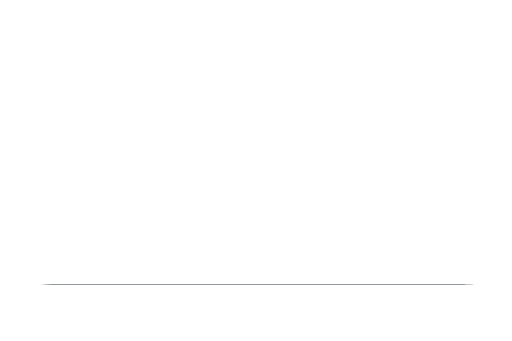
t = 0.00 s
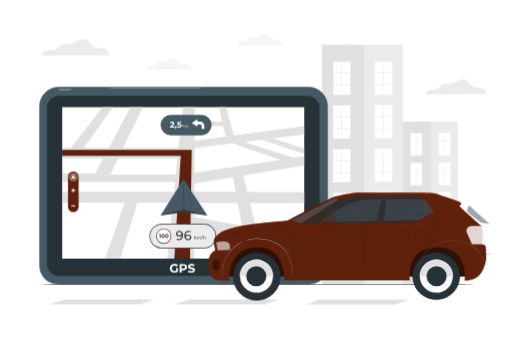
t = 1.20 s
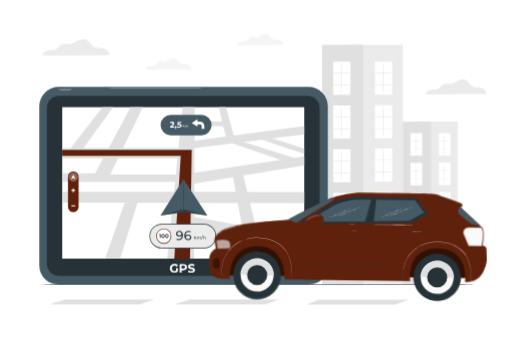
t = 2.33 s
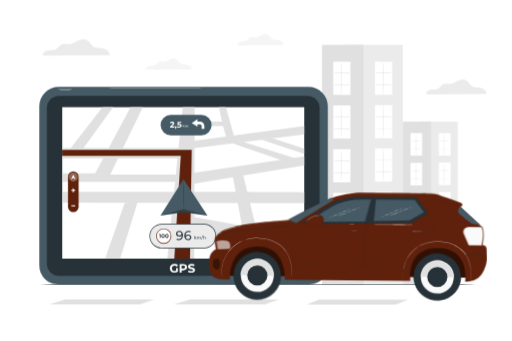
t = 3.45 s
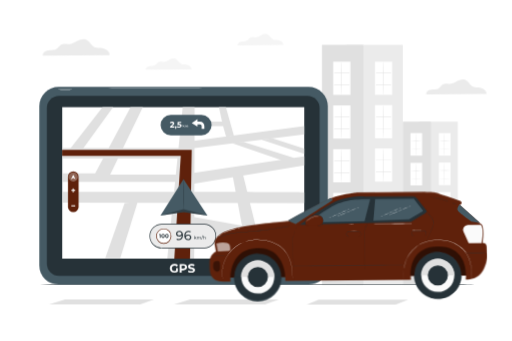
t = 4.95 s
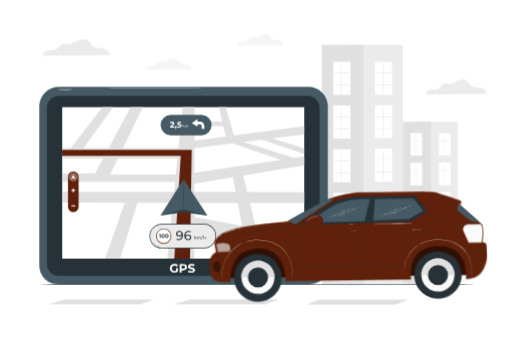
t = 6.08 s

The animated SVG that drew these frames (rendered in a browser with its animation timeline set to each time). Animation: 4 CSS @keyframes rules; one cycle of 7.20 s, repeats indefinitely.

<svg class="animated" id="freepik_stories-gps-navigator" xmlns="http://www.w3.org/2000/svg" viewBox="0 0 750 500" version="1.1" xmlns:xlink="http://www.w3.org/1999/xlink" xmlns:svgjs="http://svgjs.com/svgjs"><style>svg#freepik_stories-gps-navigator:not(.animated) .animable {opacity: 0;}svg#freepik_stories-gps-navigator.animated #freepik--background-complete--inject-433 {animation: 1s 1 forwards cubic-bezier(.36,-0.01,.5,1.38) fadeIn;animation-delay: 0s;}svg#freepik_stories-gps-navigator.animated #freepik--Device--inject-433 {animation: 1s 1 forwards cubic-bezier(.36,-0.01,.5,1.38) slideDown;animation-delay: 0s;}svg#freepik_stories-gps-navigator.animated #el7g7cp2s5evn {animation: 1.2s 1 forwards cubic-bezier(.36,-0.01,.5,1.38) slideRight;animation-delay: 0s;}svg#freepik_stories-gps-navigator.animated #ele6emeidqkyj {animation: 1.2s 1 forwards cubic-bezier(.36,-0.01,.5,1.38) slideRight;animation-delay: 0.026666666666666665s;opacity: 0}svg#freepik_stories-gps-navigator.animated #elparo0xh652 {animation: 1.2s 1 forwards cubic-bezier(.36,-0.01,.5,1.38) slideRight;animation-delay: 0.05333333333333333s;opacity: 0}svg#freepik_stories-gps-navigator.animated #elguf7f5tpkar {animation: 1.2s 1 forwards cubic-bezier(.36,-0.01,.5,1.38) slideRight;animation-delay: 0.07999999999999999s;opacity: 0}svg#freepik_stories-gps-navigator.animated #elfdfuhep7zp {animation: 1.2s 1 forwards cubic-bezier(.36,-0.01,.5,1.38) slideRight;animation-delay: 0.10666666666666666s;opacity: 0}svg#freepik_stories-gps-navigator.animated #el04e8nu5nzk7b {animation: 1.2s 1 forwards cubic-bezier(.36,-0.01,.5,1.38) slideRight;animation-delay: 0.13333333333333333s;opacity: 0}svg#freepik_stories-gps-navigator.animated #el2gojc6lkdac {animation: 1.2s 1 forwards cubic-bezier(.36,-0.01,.5,1.38) slideRight;animation-delay: 0.15999999999999998s;opacity: 0}svg#freepik_stories-gps-navigator.animated #el98bd7u186vl {animation: 1.2s 1 forwards cubic-bezier(.36,-0.01,.5,1.38) slideRight;animation-delay: 0.18666666666666665s;opacity: 0}svg#freepik_stories-gps-navigator.animated #elmgf1tx3qt {animation: 1.2s 1 forwards cubic-bezier(.36,-0.01,.5,1.38) slideRight;animation-delay: 0.21333333333333332s;opacity: 0}svg#freepik_stories-gps-navigator.animated #el235ay6s1que {animation: 1.2s 1 forwards cubic-bezier(.36,-0.01,.5,1.38) slideRight;animation-delay: 0.24s;opacity: 0}svg#freepik_stories-gps-navigator.animated #elq0qd3z89bn {animation: 1.2s 1 forwards cubic-bezier(.36,-0.01,.5,1.38) slideRight;animation-delay: 0.26666666666666666s;opacity: 0}svg#freepik_stories-gps-navigator.animated #elfvryfh4ojk {animation: 1.2s 1 forwards cubic-bezier(.36,-0.01,.5,1.38) slideRight;animation-delay: 0.29333333333333333s;opacity: 0}svg#freepik_stories-gps-navigator.animated #el9w1tj9m0tna {animation: 1.2s 1 forwards cubic-bezier(.36,-0.01,.5,1.38) slideRight;animation-delay: 0.31999999999999995s;opacity: 0}svg#freepik_stories-gps-navigator.animated #el1nqga90p62l {animation: 1.2s 1 forwards cubic-bezier(.36,-0.01,.5,1.38) slideRight;animation-delay: 0.3466666666666666s;opacity: 0}svg#freepik_stories-gps-navigator.animated #elqlb5qxoishl {animation: 1.2s 1 forwards cubic-bezier(.36,-0.01,.5,1.38) slideRight;animation-delay: 0.3733333333333333s;opacity: 0}svg#freepik_stories-gps-navigator.animated #elhyl4s2tth1 {animation: 1.2s 1 forwards cubic-bezier(.36,-0.01,.5,1.38) slideRight;animation-delay: 0.39999999999999997s;opacity: 0}svg#freepik_stories-gps-navigator.animated #elfp0hd0fn4w {animation: 1.2s 1 forwards cubic-bezier(.36,-0.01,.5,1.38) slideRight;animation-delay: 0.42666666666666664s;opacity: 0}svg#freepik_stories-gps-navigator.animated #eltudm0mqoyng {animation: 1.2s 1 forwards cubic-bezier(.36,-0.01,.5,1.38) slideRight;animation-delay: 0.4533333333333333s;opacity: 0}svg#freepik_stories-gps-navigator.animated #el3qtaqu39xtn {animation: 1.2s 1 forwards cubic-bezier(.36,-0.01,.5,1.38) slideRight;animation-delay: 0.48s;opacity: 0}svg#freepik_stories-gps-navigator.animated #el4df4eak6uwk {animation: 1.2s 1 forwards cubic-bezier(.36,-0.01,.5,1.38) slideRight;animation-delay: 0.5066666666666666s;opacity: 0}svg#freepik_stories-gps-navigator.animated #elk7k4xybg3r {animation: 1.2s 1 forwards cubic-bezier(.36,-0.01,.5,1.38) slideRight;animation-delay: 0.5333333333333333s;opacity: 0}svg#freepik_stories-gps-navigator.animated #eluz3qgz00139 {animation: 1.2s 1 forwards cubic-bezier(.36,-0.01,.5,1.38) slideRight;animation-delay: 0.5599999999999999s;opacity: 0}svg#freepik_stories-gps-navigator.animated #elk0x9xvn3r1p {animation: 1.2s 1 forwards cubic-bezier(.36,-0.01,.5,1.38) slideRight;animation-delay: 0.5866666666666667s;opacity: 0}svg#freepik_stories-gps-navigator.animated #el80nnfy7d7ip {animation: 1.2s 1 forwards cubic-bezier(.36,-0.01,.5,1.38) slideRight;animation-delay: 0.6133333333333333s;opacity: 0}svg#freepik_stories-gps-navigator.animated #eldoex7lefz2c {animation: 1.2s 1 forwards cubic-bezier(.36,-0.01,.5,1.38) slideRight;animation-delay: 0.6399999999999999s;opacity: 0}svg#freepik_stories-gps-navigator.animated #elncty8bthi4 {animation: 1.2s 1 forwards cubic-bezier(.36,-0.01,.5,1.38) slideRight;animation-delay: 0.6666666666666666s;opacity: 0}svg#freepik_stories-gps-navigator.animated #elg3s4r0h8sgn {animation: 1.2s 1 forwards cubic-bezier(.36,-0.01,.5,1.38) slideRight;animation-delay: 0.6933333333333332s;opacity: 0}svg#freepik_stories-gps-navigator.animated #el3vbo2highyv {animation: 1.2s 1 forwards cubic-bezier(.36,-0.01,.5,1.38) slideRight;animation-delay: 0.72s;opacity: 0}svg#freepik_stories-gps-navigator.animated #el8qssdctniru {animation: 1.2s 1 forwards cubic-bezier(.36,-0.01,.5,1.38) slideRight;animation-delay: 0.7466666666666666s;opacity: 0}svg#freepik_stories-gps-navigator.animated #el20eedmwp10g {animation: 1.2s 1 forwards cubic-bezier(.36,-0.01,.5,1.38) slideRight;animation-delay: 0.7733333333333333s;opacity: 0}svg#freepik_stories-gps-navigator.animated #ely2tu3p4igpg {animation: 1.2s 1 forwards cubic-bezier(.36,-0.01,.5,1.38) slideRight;animation-delay: 0.7999999999999999s;opacity: 0}svg#freepik_stories-gps-navigator.animated #el58w6rs3ocji {animation: 1.2s 1 forwards cubic-bezier(.36,-0.01,.5,1.38) slideRight;animation-delay: 0.8266666666666667s;opacity: 0}svg#freepik_stories-gps-navigator.animated #el4tmudxybbv8 {animation: 1.2s 1 forwards cubic-bezier(.36,-0.01,.5,1.38) slideRight;animation-delay: 0.8533333333333333s;opacity: 0}svg#freepik_stories-gps-navigator.animated #eloncu1020xxk {animation: 1.2s 1 forwards cubic-bezier(.36,-0.01,.5,1.38) slideRight;animation-delay: 0.8799999999999999s;opacity: 0}svg#freepik_stories-gps-navigator.animated #elsrqds1jefj {animation: 1.2s 1 forwards cubic-bezier(.36,-0.01,.5,1.38) slideRight;animation-delay: 0.9066666666666666s;opacity: 0}svg#freepik_stories-gps-navigator.animated #elrgjaybx98b {animation: 1.2s 1 forwards cubic-bezier(.36,-0.01,.5,1.38) slideRight;animation-delay: 0.9333333333333332s;opacity: 0}svg#freepik_stories-gps-navigator.animated #elv3z0hfoiwlb {animation: 1.2s 1 forwards cubic-bezier(.36,-0.01,.5,1.38) slideRight;animation-delay: 0.96s;opacity: 0}svg#freepik_stories-gps-navigator.animated #el7f2oafd7d1u {animation: 1.2s 1 forwards cubic-bezier(.36,-0.01,.5,1.38) slideRight;animation-delay: 0.9866666666666666s;opacity: 0}svg#freepik_stories-gps-navigator.animated #elae2mbap90h5 {animation: 1.2s 1 forwards cubic-bezier(.36,-0.01,.5,1.38) slideRight;animation-delay: 1.0133333333333332s;opacity: 0}svg#freepik_stories-gps-navigator.animated #ell7dw8qnzo1 {animation: 1.2s 1 forwards cubic-bezier(.36,-0.01,.5,1.38) slideRight;animation-delay: 1.04s;opacity: 0}svg#freepik_stories-gps-navigator.animated #eleul19dspplv {animation: 1.2s 1 forwards cubic-bezier(.36,-0.01,.5,1.38) slideRight;animation-delay: 1.0666666666666667s;opacity: 0}svg#freepik_stories-gps-navigator.animated #elzq8404lcj1 {animation: 1.2s 1 forwards cubic-bezier(.36,-0.01,.5,1.38) slideRight;animation-delay: 1.0933333333333333s;opacity: 0}svg#freepik_stories-gps-navigator.animated #eldbh22fdkzig {animation: 1.2s 1 forwards cubic-bezier(.36,-0.01,.5,1.38) slideRight;animation-delay: 1.1199999999999999s;opacity: 0}svg#freepik_stories-gps-navigator.animated #elnwn33axour {animation: 1.2s 1 forwards cubic-bezier(.36,-0.01,.5,1.38) slideRight;animation-delay: 1.1466666666666665s;opacity: 0}svg#freepik_stories-gps-navigator.animated #elbldca3fwu1 {animation: 1.2s 1 forwards cubic-bezier(.36,-0.01,.5,1.38) slideRight;animation-delay: 1.1733333333333333s;opacity: 0}svg#freepik_stories-gps-navigator.animated #freepik--Car--inject-433 {animation: 1.2s 1 forwards cubic-bezier(.36,-0.01,.5,1.38) slideRight,6s Infinite  linear wind;animation-delay: 0s,1.2s;}            @keyframes fadeIn {                0% {                    opacity: 0;                }                100% {                    opacity: 1;                }            }                    @keyframes slideDown {                0% {                    opacity: 0;                    transform: translateY(-30px);                }                100% {                    opacity: 1;                    transform: translateY(0);                }            }                    @keyframes slideRight {                0% {                    opacity: 0;                    transform: translateX(30px);                }                100% {                    opacity: 1;                    transform: translateX(0);                }            }                    @keyframes wind {                0% {                    transform: rotate( 0deg );                }                25% {                    transform: rotate( 1deg );                }                75% {                    transform: rotate( -1deg );                }            }        </style><g id="freepik--background-complete--inject-433" style="transform-origin: 387.67px 248.297px 0px;" class="animable"><g id="elvgk51ra9kg"><rect x="507.04" y="65.72" width="83.16" height="351.69" style="fill: rgb(235, 235, 235); transform-origin: 548.62px 241.565px 0px; transform: rotate(180deg);" class="animable"></rect></g><g id="elnptomffpoji"><rect x="549.43" y="90.37" width="25.28" height="48.71" style="fill: rgb(255, 255, 255); transform-origin: 562.07px 114.725px 0px; transform: rotate(180deg);" class="animable"></rect></g><path d="M561.36,139.08c.18,0,.33-10.91.33-24.36s-.15-24.35-.33-24.35-.34,10.9-.34,24.35S561.17,139.08,561.36,139.08Z" style="fill: rgb(224, 224, 224); transform-origin: 561.355px 114.725px 0px;" id="elkdzxv90lccm" class="animable"></path><path d="M549.43,107.29c0,.19,5.66.34,12.64.34s12.64-.15,12.64-.34-5.66-.34-12.64-.34S549.43,107.1,549.43,107.29Z" style="fill: rgb(224, 224, 224); transform-origin: 562.07px 107.29px 0px;" id="el7mql362kuiv" class="animable"></path><path d="M549.3,124.71c0,.19,5.7.34,12.74.34s12.74-.15,12.74-.34-5.7-.34-12.74-.34S549.3,124.52,549.3,124.71Z" style="fill: rgb(224, 224, 224); transform-origin: 562.04px 124.71px 0px;" id="elwx7ctvb11h" class="animable"></path><g id="el8jzwa88lq5"><rect x="549.43" y="153.99" width="25.28" height="48.71" style="fill: rgb(255, 255, 255); transform-origin: 562.07px 178.345px 0px; transform: rotate(180deg);" class="animable"></rect></g><path d="M561.36,202.7c.18,0,.33-10.9.33-24.35s-.15-24.36-.33-24.36-.34,10.9-.34,24.36S561.17,202.7,561.36,202.7Z" style="fill: rgb(224, 224, 224); transform-origin: 561.355px 178.345px 0px;" id="eld5e53128s1" class="animable"></path><path d="M549.43,170.91c0,.19,5.66.34,12.64.34s12.64-.15,12.64-.34-5.66-.33-12.64-.33S549.43,170.73,549.43,170.91Z" style="fill: rgb(224, 224, 224); transform-origin: 562.07px 170.915px 0px;" id="elymuvojt58i" class="animable"></path><path d="M549.3,188.33c0,.19,5.7.34,12.74.34s12.74-.15,12.74-.34S569.08,188,562,188,549.3,188.15,549.3,188.33Z" style="fill: rgb(224, 224, 224); transform-origin: 562.04px 188.335px 0px;" id="el1d7i0gq68gfh" class="animable"></path><g id="elmzy3jwaytea"><rect x="549.43" y="217.62" width="25.28" height="48.71" style="fill: rgb(255, 255, 255); transform-origin: 562.07px 241.975px 0px; transform: rotate(180deg);" class="animable"></rect></g><path d="M561.36,266.32c.18,0,.33-10.9.33-24.35s-.15-24.35-.33-24.35S561,228.52,561,242,561.17,266.32,561.36,266.32Z" style="fill: rgb(224, 224, 224); transform-origin: 561.345px 241.97px 0px;" id="elgggo24kdfwh" class="animable"></path><path d="M549.43,234.54c0,.18,5.66.34,12.64.34s12.64-.16,12.64-.34-5.66-.34-12.64-.34S549.43,234.35,549.43,234.54Z" style="fill: rgb(224, 224, 224); transform-origin: 562.07px 234.54px 0px;" id="elcdqmhkz3kcl" class="animable"></path><path d="M549.3,252c0,.18,5.7.34,12.74.34s12.74-.16,12.74-.34-5.7-.34-12.74-.34S549.3,251.77,549.3,252Z" style="fill: rgb(224, 224, 224); transform-origin: 562.04px 252px 0px;" id="el8tew8bnbav" class="animable"></path><g id="elq4ubt5upxeg"><rect x="549.43" y="281.24" width="25.28" height="48.71" style="fill: rgb(255, 255, 255); transform-origin: 562.07px 305.595px 0px; transform: rotate(180deg);" class="animable"></rect></g><path d="M561.36,330c.18,0,.33-10.91.33-24.36s-.15-24.35-.33-24.35-.34,10.9-.34,24.35S561.17,330,561.36,330Z" style="fill: rgb(224, 224, 224); transform-origin: 561.355px 305.645px 0px;" id="elraqm08phqln" class="animable"></path><path d="M549.43,298.16c0,.19,5.66.34,12.64.34s12.64-.15,12.64-.34-5.66-.34-12.64-.34S549.43,298,549.43,298.16Z" style="fill: rgb(224, 224, 224); transform-origin: 562.07px 298.16px 0px;" id="elrnjts96zkeb" class="animable"></path><path d="M549.3,315.58c0,.19,5.7.34,12.74.34s12.74-.15,12.74-.34-5.7-.34-12.74-.34S549.3,315.39,549.3,315.58Z" style="fill: rgb(224, 224, 224); transform-origin: 562.04px 315.58px 0px;" id="elflf6269dinn" class="animable"></path><g id="elzxsr1jc3aq"><rect x="471.68" y="65.72" width="60.59" height="351.69" style="fill: rgb(224, 224, 224); transform-origin: 501.975px 241.565px 0px; transform: rotate(180deg);" class="animable"></rect></g><g id="eliej4tcjqwp9"><rect x="488.18" y="90.37" width="25.28" height="48.71" style="fill: rgb(255, 255, 255); transform-origin: 500.82px 114.725px 0px; transform: rotate(180deg);" class="animable"></rect></g><path d="M500.1,139.08c.19,0,.34-10.91.34-24.36s-.15-24.35-.34-24.35-.33,10.9-.33,24.35S499.92,139.08,500.1,139.08Z" style="fill: rgb(224, 224, 224); transform-origin: 500.105px 114.725px 0px;" id="el7nygbaof1kq" class="animable"></path><path d="M488.18,107.29c0,.19,5.66.34,12.63.34s12.64-.15,12.64-.34-5.65-.34-12.64-.34S488.18,107.1,488.18,107.29Z" style="fill: rgb(224, 224, 224); transform-origin: 500.815px 107.29px 0px;" id="elu5wfq293tkq" class="animable"></path><path d="M488,124.71c0,.19,5.71.34,12.75.34s12.74-.15,12.74-.34-5.71-.34-12.74-.34S488,124.52,488,124.71Z" style="fill: rgb(224, 224, 224); transform-origin: 500.745px 124.71px 0px;" id="elc0kg92vru" class="animable"></path><g id="elivpelz2mzj"><rect x="488.18" y="154.51" width="25.28" height="48.71" style="fill: rgb(255, 255, 255); transform-origin: 500.82px 178.865px 0px; transform: rotate(180deg);" class="animable"></rect></g><path d="M500.1,203.22c.19,0,.34-10.9.34-24.35s-.15-24.36-.34-24.36-.33,10.91-.33,24.36S499.92,203.22,500.1,203.22Z" style="fill: rgb(224, 224, 224); transform-origin: 500.105px 178.865px 0px;" id="elfed2nuwbxk5" class="animable"></path><path d="M488.18,171.44c0,.18,5.66.33,12.63.33s12.64-.15,12.64-.33-5.65-.34-12.64-.34S488.18,171.25,488.18,171.44Z" style="fill: rgb(224, 224, 224); transform-origin: 500.815px 171.435px 0px;" id="elg45r5zfxpqn" class="animable"></path><path d="M488,188.86c0,.18,5.71.33,12.75.33s12.74-.15,12.74-.33-5.71-.34-12.74-.34S488,188.67,488,188.86Z" style="fill: rgb(224, 224, 224); transform-origin: 500.745px 188.855px 0px;" id="el6smk6y00ie" class="animable"></path><g id="el3bl814k4wd"><rect x="488.18" y="218.66" width="25.28" height="48.71" style="fill: rgb(255, 255, 255); transform-origin: 500.82px 243.015px 0px; transform: rotate(180deg);" class="animable"></rect></g><path d="M500.1,267.37c.19,0,.34-10.91.34-24.36s-.15-24.35-.34-24.35-.33,10.9-.33,24.35S499.92,267.37,500.1,267.37Z" style="fill: rgb(224, 224, 224); transform-origin: 500.105px 243.015px 0px;" id="elth3ss5tmb3" class="animable"></path><path d="M488.18,235.58c0,.19,5.66.34,12.63.34s12.64-.15,12.64-.34-5.65-.34-12.64-.34S488.18,235.4,488.18,235.58Z" style="fill: rgb(224, 224, 224); transform-origin: 500.815px 235.58px 0px;" id="elcjb6s9t1gbj" class="animable"></path><path d="M488,253c0,.19,5.71.34,12.75.34s12.74-.15,12.74-.34-5.71-.34-12.74-.34S488,252.81,488,253Z" style="fill: rgb(224, 224, 224); transform-origin: 500.745px 253px 0px;" id="eltpdt5m3gtxn" class="animable"></path><g id="elxh5mpr74dz"><rect x="488.18" y="282.81" width="25.28" height="48.71" style="fill: rgb(255, 255, 255); transform-origin: 500.82px 307.165px 0px; transform: rotate(180deg);" class="animable"></rect></g><path d="M500.1,331.51c.19,0,.34-10.9.34-24.35s-.15-24.35-.34-24.35-.33,10.9-.33,24.35S499.92,331.51,500.1,331.51Z" style="fill: rgb(224, 224, 224); transform-origin: 500.105px 307.16px 0px;" id="el6urcyr2w4xe" class="animable"></path><path d="M488.18,299.73c0,.18,5.66.34,12.63.34s12.64-.16,12.64-.34-5.65-.34-12.64-.34S488.18,299.54,488.18,299.73Z" style="fill: rgb(224, 224, 224); transform-origin: 500.815px 299.73px 0px;" id="elr4ocv2todb" class="animable"></path><path d="M488,317.15c0,.18,5.71.34,12.75.34s12.74-.16,12.74-.34-5.71-.34-12.74-.34S488,317,488,317.15Z" style="fill: rgb(224, 224, 224); transform-origin: 500.745px 317.15px 0px;" id="el82m8ntmsof2" class="animable"></path><g id="elvvu4qw0b7a"><rect x="549.43" y="344.86" width="25.28" height="48.71" style="fill: rgb(255, 255, 255); transform-origin: 562.07px 369.215px 0px; transform: rotate(180deg);" class="animable"></rect></g><path d="M561.36,393.57c.18,0,.33-10.9.33-24.35s-.15-24.36-.33-24.36-.34,10.91-.34,24.36S561.17,393.57,561.36,393.57Z" style="fill: rgb(224, 224, 224); transform-origin: 561.355px 369.215px 0px;" id="elu804j56lb7f" class="animable"></path><path d="M549.43,361.79c0,.18,5.66.33,12.64.33s12.64-.15,12.64-.33-5.66-.34-12.64-.34S549.43,361.6,549.43,361.79Z" style="fill: rgb(224, 224, 224); transform-origin: 562.07px 361.785px 0px;" id="ellbhdl3hx14a" class="animable"></path><path d="M549.3,379.21c0,.18,5.7.33,12.74.33s12.74-.15,12.74-.33-5.7-.34-12.74-.34S549.3,379,549.3,379.21Z" style="fill: rgb(224, 224, 224); transform-origin: 562.04px 379.205px 0px;" id="el3mjn5t5owfy" class="animable"></path><g id="eloneg5u22rvl"><rect x="488.18" y="346.95" width="25.28" height="48.71" style="fill: rgb(255, 255, 255); transform-origin: 500.82px 371.305px 0px; transform: rotate(180deg);" class="animable"></rect></g><path d="M500.1,395.66c.19,0,.34-10.9.34-24.35S500.29,347,500.1,347s-.33,10.9-.33,24.36S499.92,395.66,500.1,395.66Z" style="fill: rgb(224, 224, 224); transform-origin: 500.105px 371.33px 0px;" id="el9z865mvb20j" class="animable"></path><path d="M488.18,363.87c0,.19,5.66.34,12.63.34s12.64-.15,12.64-.34-5.65-.33-12.64-.33S488.18,363.69,488.18,363.87Z" style="fill: rgb(224, 224, 224); transform-origin: 500.815px 363.875px 0px;" id="elp8v2envexkc" class="animable"></path><path d="M488,381.29c0,.19,5.71.34,12.75.34s12.74-.15,12.74-.34-5.71-.33-12.74-.33S488,381.11,488,381.29Z" style="fill: rgb(224, 224, 224); transform-origin: 500.745px 381.295px 0px;" id="elgxyem1viiia" class="animable"></path><g id="el8cuxh0lsn1q"><rect x="614.25" y="178.35" width="56.53" height="239.06" style="fill: rgb(235, 235, 235); transform-origin: 642.515px 297.88px 0px; transform: rotate(180deg);" class="animable"></rect></g><g id="el74c93fal5sm"><rect x="643.06" y="195.1" width="17.18" height="33.11" style="fill: rgb(255, 255, 255); transform-origin: 651.65px 211.655px 0px; transform: rotate(180deg);" class="animable"></rect></g><path d="M651.17,228.21c.12,0,.23-7.41.23-16.55s-.11-16.56-.23-16.56-.23,7.41-.23,16.56S651,228.21,651.17,228.21Z" style="fill: rgb(224, 224, 224); transform-origin: 651.17px 211.655px 0px;" id="elh3nim7kw3o" class="animable"></path><path d="M643.06,206.61a160.52,160.52,0,0,0,17.18,0,160.52,160.52,0,0,0-17.18,0Z" style="fill: rgb(224, 224, 224); transform-origin: 651.65px 206.61px 0px;" id="el8uga3g66ubi" class="animable"></path><path d="M643,218.45a163.15,163.15,0,0,0,17.32,0,163.15,163.15,0,0,0-17.32,0Z" style="fill: rgb(224, 224, 224); transform-origin: 651.66px 218.45px 0px;" id="elatg02ln3ubr" class="animable"></path><g id="el2fg752l0gf4"><rect x="643.06" y="238.35" width="17.18" height="33.11" style="fill: rgb(255, 255, 255); transform-origin: 651.65px 254.905px 0px; transform: rotate(180deg);" class="animable"></rect></g><path d="M651.17,271.46c.12,0,.23-7.41.23-16.55s-.11-16.56-.23-16.56-.23,7.41-.23,16.56S651,271.46,651.17,271.46Z" style="fill: rgb(224, 224, 224); transform-origin: 651.17px 254.905px 0px;" id="elub0669x5ox" class="animable"></path><path d="M643.06,249.85a160.52,160.52,0,0,0,17.18,0,160.52,160.52,0,0,0-17.18,0Z" style="fill: rgb(224, 224, 224); transform-origin: 651.65px 249.85px 0px;" id="elu5es5k6hg68" class="animable"></path><path d="M643,261.69a163.15,163.15,0,0,0,17.32,0,163.15,163.15,0,0,0-17.32,0Z" style="fill: rgb(224, 224, 224); transform-origin: 651.66px 261.69px 0px;" id="elkc84irhj0d" class="animable"></path><g id="elm5ctjihsvsc"><rect x="643.06" y="281.6" width="17.18" height="33.11" style="fill: rgb(255, 255, 255); transform-origin: 651.65px 298.155px 0px; transform: rotate(180deg);" class="animable"></rect></g><path d="M651.17,314.71c.12,0,.23-7.41.23-16.56s-.11-16.55-.23-16.55-.23,7.41-.23,16.55S651,314.71,651.17,314.71Z" style="fill: rgb(224, 224, 224); transform-origin: 651.17px 298.155px 0px;" id="el07ccv1yd59fs" class="animable"></path><path d="M643.06,293.1a160.52,160.52,0,0,0,17.18,0,160.52,160.52,0,0,0-17.18,0Z" style="fill: rgb(224, 224, 224); transform-origin: 651.65px 293.1px 0px;" id="el9ibz4dw1jzi" class="animable"></path><path d="M643,304.94a163.15,163.15,0,0,0,17.32,0,163.15,163.15,0,0,0-17.32,0Z" style="fill: rgb(224, 224, 224); transform-origin: 651.66px 304.94px 0px;" id="eln3lp88tbgar" class="animable"></path><g id="elzqlcng92z1o"><rect x="643.06" y="324.85" width="17.18" height="33.11" style="fill: rgb(255, 255, 255); transform-origin: 651.65px 341.405px 0px; transform: rotate(180deg);" class="animable"></rect></g><path d="M651.17,358c.12,0,.23-7.42.23-16.56s-.11-16.55-.23-16.55-.23,7.41-.23,16.55S651,358,651.17,358Z" style="fill: rgb(224, 224, 224); transform-origin: 651.17px 341.445px 0px;" id="el387c2unscj5" class="animable"></path><path d="M643.06,336.35a160.52,160.52,0,0,0,17.18,0,160.52,160.52,0,0,0-17.18,0Z" style="fill: rgb(224, 224, 224); transform-origin: 651.65px 336.35px 0px;" id="el4rbtbbc7j9a" class="animable"></path><path d="M643,348.19a163.15,163.15,0,0,0,17.32,0,163.15,163.15,0,0,0-17.32,0Z" style="fill: rgb(224, 224, 224); transform-origin: 651.66px 348.19px 0px;" id="el5epei1rpnlo" class="animable"></path><g id="eltibtix2duf"><rect x="590.21" y="178.35" width="41.19" height="239.06" style="fill: rgb(224, 224, 224); transform-origin: 610.805px 297.88px 0px; transform: rotate(180deg);" class="animable"></rect></g><g id="el6x2kznbzoi7"><rect x="601.42" y="195.1" width="17.18" height="33.11" style="fill: rgb(255, 255, 255); transform-origin: 610.01px 211.655px 0px; transform: rotate(180deg);" class="animable"></rect></g><path d="M609.53,228.21c.13,0,.23-7.41.23-16.55s-.1-16.56-.23-16.56-.23,7.41-.23,16.56S609.4,228.21,609.53,228.21Z" style="fill: rgb(224, 224, 224); transform-origin: 609.53px 211.655px 0px;" id="elsj9mkxmymx" class="animable"></path><path d="M601.42,206.61a160.52,160.52,0,0,0,17.18,0,160.52,160.52,0,0,0-17.18,0Z" style="fill: rgb(224, 224, 224); transform-origin: 610.01px 206.61px 0px;" id="el6r2hz1p83rk" class="animable"></path><path d="M601.33,218.45a163.34,163.34,0,0,0,17.33,0,163.34,163.34,0,0,0-17.33,0Z" style="fill: rgb(224, 224, 224); transform-origin: 609.995px 218.45px 0px;" id="eleja846ne83i" class="animable"></path><g id="eljho8qcga38"><rect x="601.42" y="238.71" width="17.18" height="33.11" style="fill: rgb(255, 255, 255); transform-origin: 610.01px 255.265px 0px; transform: rotate(180deg);" class="animable"></rect></g><path d="M609.53,271.81c.13,0,.23-7.41.23-16.55s-.1-16.55-.23-16.55-.23,7.41-.23,16.55S609.4,271.81,609.53,271.81Z" style="fill: rgb(224, 224, 224); transform-origin: 609.53px 255.26px 0px;" id="elywi0x5qyy9" class="animable"></path><path d="M601.42,250.21a160.52,160.52,0,0,0,17.18,0,160.52,160.52,0,0,0-17.18,0Z" style="fill: rgb(224, 224, 224); transform-origin: 610.01px 250.21px 0px;" id="el1mh1wd4g7wb" class="animable"></path><path d="M601.33,262.05a163.34,163.34,0,0,0,17.33,0,163.34,163.34,0,0,0-17.33,0Z" style="fill: rgb(224, 224, 224); transform-origin: 609.995px 262.05px 0px;" id="elv5z82qxgk1" class="animable"></path><g id="elxc8nh5yjeim"><rect x="601.42" y="282.31" width="17.18" height="33.11" style="fill: rgb(255, 255, 255); transform-origin: 610.01px 298.865px 0px; transform: rotate(180deg);" class="animable"></rect></g><path d="M609.53,315.42c.13,0,.23-7.41.23-16.56s-.1-16.55-.23-16.55-.23,7.41-.23,16.55S609.4,315.42,609.53,315.42Z" style="fill: rgb(224, 224, 224); transform-origin: 609.53px 298.865px 0px;" id="elawln79dxkff" class="animable"></path><path d="M601.42,293.81a160.52,160.52,0,0,0,17.18,0,160.52,160.52,0,0,0-17.18,0Z" style="fill: rgb(224, 224, 224); transform-origin: 610.01px 293.81px 0px;" id="elm0mt82meuh" class="animable"></path><path d="M601.33,305.65a163.34,163.34,0,0,0,17.33,0,163.34,163.34,0,0,0-17.33,0Z" style="fill: rgb(224, 224, 224); transform-origin: 609.995px 305.65px 0px;" id="elxhnyrvippt" class="animable"></path><g id="eld3sma3en706"><rect x="601.42" y="325.91" width="17.18" height="33.11" style="fill: rgb(255, 255, 255); transform-origin: 610.01px 342.465px 0px; transform: rotate(180deg);" class="animable"></rect></g><path d="M609.53,359c.13,0,.23-7.41.23-16.55s-.1-16.56-.23-16.56-.23,7.41-.23,16.56S609.4,359,609.53,359Z" style="fill: rgb(224, 224, 224); transform-origin: 609.53px 342.445px 0px;" id="elcqlr1ie1nwh" class="animable"></path><path d="M601.42,337.41a160.52,160.52,0,0,0,17.18,0,160.52,160.52,0,0,0-17.18,0Z" style="fill: rgb(224, 224, 224); transform-origin: 610.01px 337.41px 0px;" id="el2xr5sp8x7ig" class="animable"></path><path d="M601.33,349.25a163.34,163.34,0,0,0,17.33,0,163.34,163.34,0,0,0-17.33,0Z" style="fill: rgb(224, 224, 224); transform-origin: 609.995px 349.25px 0px;" id="eloa52fp9mw6" class="animable"></path><g id="elj89zkvzunr"><rect x="643.06" y="368.09" width="17.18" height="33.11" style="fill: rgb(255, 255, 255); transform-origin: 651.65px 384.645px 0px; transform: rotate(180deg);" class="animable"></rect></g><path d="M651.17,401.2c.12,0,.23-7.41.23-16.55s-.11-16.56-.23-16.56-.23,7.42-.23,16.56S651,401.2,651.17,401.2Z" style="fill: rgb(224, 224, 224); transform-origin: 651.17px 384.645px 0px;" id="elj3d5mgq35l" class="animable"></path><path d="M643.06,379.6a160.52,160.52,0,0,0,17.18,0,160.52,160.52,0,0,0-17.18,0Z" style="fill: rgb(224, 224, 224); transform-origin: 651.65px 379.6px 0px;" id="els5g64qcwyrh" class="animable"></path><path d="M643,391.44a163.15,163.15,0,0,0,17.32,0,163.15,163.15,0,0,0-17.32,0Z" style="fill: rgb(224, 224, 224); transform-origin: 651.66px 391.44px 0px;" id="elejokxob6dx" class="animable"></path><g id="elz1rhd0nd71o"><rect x="601.42" y="369.51" width="17.18" height="33.11" style="fill: rgb(255, 255, 255); transform-origin: 610.01px 386.065px 0px; transform: rotate(180deg);" class="animable"></rect></g><path d="M609.53,402.62c.13,0,.23-7.41.23-16.55s-.1-16.56-.23-16.56-.23,7.41-.23,16.56S609.4,402.62,609.53,402.62Z" style="fill: rgb(224, 224, 224); transform-origin: 609.53px 386.065px 0px;" id="elavt4qfltq5u" class="animable"></path><path d="M601.42,381a160.52,160.52,0,0,0,17.18,0,160.52,160.52,0,0,0-17.18,0Z" style="fill: rgb(224, 224, 224); transform-origin: 610.01px 381px 0px;" id="elf9jnnl4qgq6" class="animable"></path><path d="M601.33,392.86a163.34,163.34,0,0,0,17.33,0,163.34,163.34,0,0,0-17.33,0Z" style="fill: rgb(224, 224, 224); transform-origin: 609.995px 392.86px 0px;" id="el9nd78qv6rbt" class="animable"></path><polygon points="278.27 439 408.62 439 388.31 446.4 254.71 446.4 278.27 439" style="fill: rgb(224, 224, 224); transform-origin: 331.665px 442.7px 0px;" id="elxv913gpi0f" class="animable"></polygon><polygon points="95.09 439 225.43 439 205.13 446.4 71.53 446.4 95.09 439" style="fill: rgb(224, 224, 224); transform-origin: 148.48px 442.7px 0px;" id="elcw85rilappe" class="animable"></polygon><polygon points="449.12 446.72 466.69 439.31 598.23 439.31 579.47 446.86 449.12 446.72" style="fill: rgb(224, 224, 224); transform-origin: 523.675px 443.085px 0px;" id="eltfooltqogv" class="animable"></polygon><path d="M280.3,101.66c.51-3.72-4.74-6.78-8.69-7.1-1.88-.15-3.83.14-5.62-.48-3.86-1.35-5.4-6.34-9.17-7.93C254,85,250.76,86,248,87.4s-5.44,3.1-8.49,3.3c-2.65.17-5.53-.82-7.86.48-1.73,1-2.63,3-4.23,4.14a10.15,10.15,0,0,1-5.53,1.5,15.46,15.46,0,0,0-5.71.93c-1.76.8-3.22,2.67-2.85,4.57Z" style="fill: rgb(245, 245, 245); transform-origin: 246.803px 93.9841px 0px;" id="eleyk9bhaldf" class="animable"></path><path d="M415,65.76c.52-3.72-4.74-6.79-8.68-7.1-1.88-.15-3.84.13-5.62-.49-3.86-1.34-5.41-6.33-9.17-7.92-2.82-1.19-6.07-.13-8.8,1.24s-5.43,3.1-8.48,3.3c-2.66.17-5.54-.81-7.86.48-1.73,1-2.64,3-4.23,4.14a10.16,10.16,0,0,1-5.54,1.5,15.41,15.41,0,0,0-5.7.93c-1.76.81-3.22,2.67-2.86,4.58Z" style="fill: rgb(245, 245, 245); transform-origin: 381.52px 58.077px 0px;" id="ele0vzo011t3k" class="animable"></path><path d="M713,137.53c.67-4.92-6.27-9-11.48-9.38-2.49-.2-5.07.18-7.43-.64C689,125.73,687,119.13,682,117c-3.72-1.57-8-.17-11.62,1.65s-7.18,4.1-11.21,4.36c-3.51.22-7.32-1.08-10.39.64-2.28,1.27-3.48,3.91-5.59,5.46s-4.75,1.85-7.31,2-5.21.17-7.54,1.24-4.25,3.53-3.77,6Z" style="fill: rgb(235, 235, 235); transform-origin: 668.77px 127.335px 0px;" id="elj1cc95hpidh" class="animable"></path><path d="M160.27,80.73c.75-5.44-6.93-9.91-12.7-10.38-2.76-.22-5.61.2-8.22-.71-5.65-2-7.91-9.27-13.42-11.59-4.12-1.74-8.86-.19-12.86,1.82s-7.94,4.54-12.4,4.83c-3.88.24-8.1-1.2-11.5.7-2.53,1.41-3.85,4.33-6.18,6s-5.26,2-8.1,2.19-5.76.19-8.34,1.37-4.71,3.9-4.17,6.69Z" style="fill: rgb(235, 235, 235); transform-origin: 111.308px 69.4729px 0px;" id="elwv7ysyr6ut9" class="animable"></path></g><g id="freepik--Floor--inject-433" style="transform-origin: 375px 417.4px 0px;" class="animable"><path d="M726.49,417.4c0,.15-157.38.26-351.47.26s-351.51-.11-351.51-.26,157.35-.26,351.51-.26S726.49,417.26,726.49,417.4Z" style="fill: rgb(38, 50, 56); transform-origin: 375px 417.4px 0px;" id="elnv1iu3zo17m" class="animable"></path></g><g id="freepik--Device--inject-433" style="transform-origin: 268.83px 272.39px 0px;" class="animable"><rect x="57.31" y="127.38" width="423.04" height="290.02" rx="28.29" style="fill: rgb(69, 90, 100); transform-origin: 268.83px 272.39px 0px;" id="elgr9apq6e6oo" class="animable"></rect><rect x="68.4" y="140.62" width="399.87" height="264.04" rx="17.95" style="fill: rgb(38, 50, 56); transform-origin: 268.335px 272.64px 0px;" id="el1e8e9gdahr8" class="animable"></rect><rect x="90.89" y="157.14" width="354.89" height="222.06" style="fill: rgb(255, 255, 255); transform-origin: 268.335px 268.17px 0px;" id="el5b0a861g0pi" class="animable"></rect><path d="M445.78,281.91c-1.06-.88-354.89-.7-354.89-.7v15.84l354.89.7Z" style="fill: rgb(224, 224, 224); transform-origin: 268.335px 289.472px 0px;" id="elb495i224vbv" class="animable"></path><polygon points="165.54 157.14 118.27 222.29 99.35 222.29 150.1 157.14 165.54 157.14" style="fill: rgb(224, 224, 224); transform-origin: 132.445px 189.715px 0px;" id="ela2w9totqijg" class="animable"></polygon><polygon points="209.09 157.14 161.2 255.95 267.01 255.95 445.79 229.34 445.79 242.33 269.06 271.69 268.55 266.81 90.89 266.81 90.89 254.32 139.22 254.32 191.2 157.14 209.09 157.14" style="fill: rgb(224, 224, 224); transform-origin: 268.34px 214.415px 0px;" id="ela551kfrmez" class="animable"></polygon><polygon points="285.01 157.14 284.39 379.2 245.03 379.2 267.63 157.14 285.01 157.14" style="fill: rgb(224, 224, 224); transform-origin: 265.02px 268.17px 0px;" id="elpqsze6ekher" class="animable"></polygon><rect x="90.89" y="217.13" width="172.02" height="15.16" style="fill: rgb(224, 224, 224); transform-origin: 176.9px 224.71px 0px;" id="elbv3adh6upt" class="animable"></rect><polygon points="90.89 219.75 280.82 219.75 278.26 379.2 255.26 379.2 264.71 228.55 90.89 228.55 90.89 219.75" style="fill: rgb(95, 33, 11); transform-origin: 185.855px 299.475px 0px;" id="ele2fj85f3gb" class="animable"></polygon><polygon points="330.86 157.14 342.61 198.97 331.42 201.05 326.82 184.98 280.82 184.98 284.39 178.31 325.29 178.31 320.69 157.14 330.86 157.14" style="fill: rgb(224, 224, 224); transform-origin: 311.715px 179.095px 0px;" id="elgg686npzrx" class="animable"></polygon><polygon points="445.79 197.04 284.39 217.13 280.82 206.95 445.79 184.98 445.79 197.04" style="fill: rgb(224, 224, 224); transform-origin: 363.305px 201.055px 0px;" id="elcawpnxfjke" class="animable"></polygon><polygon points="399.3 202.83 445.79 217.98 445.79 225.58 382.87 204.87 399.3 202.83" style="fill: rgb(224, 224, 224); transform-origin: 414.33px 214.205px 0px;" id="elkduyigv1c8s" class="animable"></polygon><polygon points="356.31 207.88 431.64 231.75 415.49 235.69 339.73 209.88 356.31 207.88" style="fill: rgb(224, 224, 224); transform-origin: 385.685px 221.785px 0px;" id="el2xr6uqabylt" class="animable"></polygon><polygon points="356.34 257.37 386.22 379.2 363.66 379.2 340.8 257.37 356.34 257.37" style="fill: rgb(224, 224, 224); transform-origin: 363.51px 318.285px 0px;" id="elkh3dzu5x2p" class="animable"></polygon><polygon points="445.79 347.21 280.82 317.62 280.82 342.7 445.79 370.9 445.79 347.21" style="fill: rgb(224, 224, 224); transform-origin: 363.305px 344.26px 0px;" id="el9iukau5dz4r" class="animable"></polygon><polygon points="201.53 296.07 176.04 378.42 154.09 378.42 182.41 297.75 201.53 296.07" style="fill: rgb(224, 224, 224); transform-origin: 177.81px 337.245px 0px;" id="eliv0pmlq4j1l" class="animable"></polygon><path d="M257.85,393.27h2.63v5.05a8.56,8.56,0,0,1-5,1.59c-3.91,0-6.8-2.69-6.8-6.45s2.89-6.44,6.86-6.44a6.61,6.61,0,0,1,5.21,2.15l-1.85,1.71a4.23,4.23,0,0,0-3.22-1.41,4,4,0,1,0,0,8,4.6,4.6,0,0,0,2.25-.53Z" style="fill: rgb(255, 255, 255); transform-origin: 254.715px 393.461px 0px;" id="elii770ygy8vp" class="animable"></path><path d="M274,391.75c0,2.78-2.08,4.51-5.41,4.51H266v3.43h-2.88V387.23h5.39C271.88,387.23,274,389,274,391.75Zm-2.91,0c0-1.37-.9-2.17-2.66-2.17H266v4.33h2.35C270.15,393.91,271.05,393.11,271.05,391.75Z" style="fill: rgb(255, 255, 255); transform-origin: 268.56px 393.46px 0px;" id="eljk8im638nla" class="animable"></path><path d="M275.21,398.47l1-2.18a7.31,7.31,0,0,0,4.12,1.3c1.71,0,2.4-.57,2.4-1.33,0-2.33-7.25-.73-7.25-5.36,0-2.12,1.71-3.88,5.26-3.88a8.33,8.33,0,0,1,4.32,1.1l-.89,2.19a7,7,0,0,0-3.45-1c-1.71,0-2.37.64-2.37,1.43,0,2.29,7.25.71,7.25,5.28,0,2.09-1.73,3.87-5.29,3.87A8.94,8.94,0,0,1,275.21,398.47Z" style="fill: rgb(255, 255, 255); transform-origin: 280.405px 393.456px 0px;" id="elwjocgj6m57o" class="animable"></path><polygon points="268.79 262.68 303.87 316.26 269 310.99 234.94 316.26 268.79 262.68" style="fill: rgb(69, 90, 100); transform-origin: 269.405px 289.47px 0px;" id="elb0i07cwzdf" class="animable"></polygon><g id="elbvuxlvum33"><g style="opacity: 0.3; transform-origin: 269.405px 311.465px 0px;" class="animable"><polygon points="234.94 316.26 268.83 306.67 303.87 316.26 268.83 311.02 234.94 316.26" id="elofw82fvwr2" style="transform-origin: 269.405px 311.465px 0px;" class="animable"></polygon></g></g><path d="M268.79,262.68c.15,0,.27,9.85.28,22s-.1,22-.24,22-.27-9.84-.28-22S268.65,262.68,268.79,262.68Z" style="fill: rgb(38, 50, 56); transform-origin: 268.81px 284.68px 0px;" id="el981jeft2c6t" class="animable"></path><path d="M294.89,198.35H250.21a15.05,15.05,0,0,1-15.05-15h0a15,15,0,0,1,15.05-15h44.68a15,15,0,0,1,15.05,15h0A15.05,15.05,0,0,1,294.89,198.35Z" style="fill: rgb(69, 90, 100); transform-origin: 272.55px 183.35px 0px;" id="el2s0tt3pv3re" class="animable"></path><path d="M255.47,185.42V187H249v-1.28l3.29-3.1c.75-.72.89-1.16.89-1.58,0-.67-.46-1-1.37-1a2.07,2.07,0,0,0-1.76.85l-1.44-.93a4,4,0,0,1,3.39-1.58c1.9,0,3.16,1,3.16,2.52a3.4,3.4,0,0,1-1.42,2.69l-2,1.85Z" style="fill: rgb(255, 255, 255); transform-origin: 252.04px 182.687px 0px;" id="elm3chlm1vgx" class="animable"></path><path d="M258.71,185.93a2.84,2.84,0,0,1-.33,1.22l-.69,1.75h-1.21L257,187a1.07,1.07,0,0,1-.66-1,1.18,1.18,0,0,1,2.35,0Z" style="fill: rgb(255, 255, 255); transform-origin: 257.525px 186.914px 0px;" id="eljya4o27kvd" class="animable"></path><path d="M266,184.35c0,1.51-1.11,2.82-3.54,2.82a5.85,5.85,0,0,1-3.25-.91l.78-1.51a4.06,4.06,0,0,0,2.42.77c1,0,1.6-.42,1.6-1.11s-.44-1.11-2-1.11h-2.18l.44-4.79h5.2v1.58H262l-.13,1.62h.69C265,181.71,266,182.84,266,184.35Z" style="fill: rgb(255, 255, 255); transform-origin: 262.605px 182.841px 0px;" id="elwv3yzntder" class="animable"></path><path d="M268.94,185.26l-.57.53v.75h-.5V182.7h.5v2.46l1.5-1.36h.6l-1.16,1.13,1.27,1.61H270Z" style="fill: rgb(255, 255, 255); transform-origin: 269.225px 184.62px 0px;" id="elxku1wktl76d" class="animable"></path><path d="M275.58,185v1.58h-.5V185c0-.54-.25-.81-.7-.81a.8.8,0,0,0-.83.91v1.42h-.49V185c0-.54-.26-.81-.71-.81a.8.8,0,0,0-.83.91v1.42H271V183.8h.47v.4a1.12,1.12,0,0,1,.95-.43,1,1,0,0,1,.95.51,1.25,1.25,0,0,1,1.06-.51A1,1,0,0,1,275.58,185Z" style="fill: rgb(255, 255, 255); transform-origin: 273.305px 185.167px 0px;" id="el4ue88xamqh9" class="animable"></path><polygon points="289.23 174.71 280.82 180.66 289.23 185.72 289.23 174.71" style="fill: rgb(255, 255, 255); transform-origin: 285.025px 180.215px 0px;" id="elc49z4jnp039" class="animable"></polygon><path d="M299.34,189h-4v-4.51a2.3,2.3,0,0,0-2.3-2.3h-6.12v-4H293a6.31,6.31,0,0,1,6.3,6.3Z" style="fill: rgb(255, 255, 255); transform-origin: 293.13px 183.595px 0px;" id="elv1pdzumzz3k" class="animable"></path><rect x="99.35" y="251.2" width="15.56" height="59.99" rx="7.78" style="fill: rgb(95, 33, 11); transform-origin: 107.13px 281.195px 0px;" id="elqrinf1bdut" class="animable"></rect><g id="eltgee4e60bph"><g style="opacity: 0.3; transform-origin: 107.13px 259.47px 0px;" class="animable"><path d="M113.92,259.47a6.79,6.79,0,1,1-6.79-6.79A6.79,6.79,0,0,1,113.92,259.47Z" style="fill: rgb(255, 255, 255); transform-origin: 107.13px 259.47px 0px;" id="elv15s1gah7y" class="animable"></path></g></g><polygon points="103.82 262.91 107.13 256.03 110.44 262.88 107.08 260.89 103.82 262.91" style="fill: rgb(255, 255, 255); transform-origin: 107.13px 259.47px 0px;" id="elkh5p75x4ajb" class="animable"></polygon><rect x="106.24" y="276.28" width="1.54" height="5.65" style="fill: rgb(255, 255, 255); transform-origin: 107.01px 279.105px 0px;" id="elxe27hk9m7xr" class="animable"></rect><g id="elzghftruec9e"><rect x="106.36" y="276.28" width="1.54" height="5.65" style="fill: rgb(255, 255, 255); transform-origin: 107.13px 279.105px 0px; transform: rotate(-90deg);" class="animable"></rect></g><g id="el1o70e7h190i"><rect x="106.36" y="298.96" width="1.54" height="5.65" style="fill: rgb(255, 255, 255); transform-origin: 107.13px 301.785px 0px; transform: rotate(-90deg);" class="animable"></rect></g><path d="M299.73,363.72h-61.8a17.47,17.47,0,0,1-17.47-17.47h0a17.47,17.47,0,0,1,17.47-17.47h61.8a17.47,17.47,0,0,1,17.47,17.47h0A17.47,17.47,0,0,1,299.73,363.72Z" style="fill: rgb(235, 235, 235); transform-origin: 268.83px 346.25px 0px;" id="el985n2uacl6v" class="animable"></path><path d="M299.73,364.22h-61.8a18,18,0,1,1,0-35.94h61.8a18,18,0,0,1,0,35.94Zm-61.8-34.94a17,17,0,1,0,0,33.94h61.8a17,17,0,0,0,0-33.94Z" style="fill: rgb(38, 50, 56); transform-origin: 267.791px 346.25px 0px;" id="el8lheb0culhd" class="animable"></path><circle cx="239.82" cy="346.25" r="10.71" style="fill: rgb(255, 255, 255); transform-origin: 239.82px 346.25px 0px;" id="elp3leazow3ar" class="animable"></circle><path d="M239.82,357.46A11.21,11.21,0,1,1,251,346.25,11.22,11.22,0,0,1,239.82,357.46Zm0-21.42A10.21,10.21,0,1,0,250,346.25,10.22,10.22,0,0,0,239.82,336Z" style="fill: rgb(95, 33, 11); transform-origin: 239.79px 346.25px 0px;" id="eltxe2st1t15j" class="animable"></path><path d="M235.38,343.12v5.78h-1.33v-4.7h-1.16v-1.08Z" style="fill: rgb(38, 50, 56); transform-origin: 234.135px 346.01px 0px;" id="elnxhg53d9wlq" class="animable"></path><path d="M236.39,346c0-1.91,1.06-3,2.48-3s2.47,1.08,2.47,3-1,3-2.47,3S236.39,347.92,236.39,346Zm3.61,0c0-1.31-.46-1.86-1.13-1.86s-1.12.55-1.12,1.86.46,1.86,1.12,1.86S240,347.32,240,346Z" style="fill: rgb(38, 50, 56); transform-origin: 238.865px 346px 0px;" id="ellerux6a2k9a" class="animable"></path><path d="M242,346c0-1.91,1.05-3,2.47-3s2.48,1.08,2.48,3-1,3-2.48,3S242,347.92,242,346Zm3.61,0c0-1.31-.47-1.86-1.14-1.86s-1.12.55-1.12,1.86.46,1.86,1.12,1.86S245.61,347.32,245.61,346Z" style="fill: rgb(38, 50, 56); transform-origin: 244.475px 346px 0px;" id="eldu7rzcxrf4l" class="animable"></path><path d="M268.07,345.16c0,4.54-2.56,7-6.28,7a6.34,6.34,0,0,1-3.31-.78l.72-1.48a4.65,4.65,0,0,0,2.57.63c2.69,0,4.4-1.69,4.4-5V345a4.41,4.41,0,0,1-3.83,1.75c-2.64,0-4.54-1.58-4.54-4s2.05-4.2,4.69-4.2C266.06,338.53,268.07,340.92,268.07,345.16Zm-2.33-2.53c0-1.36-1.1-2.56-3.18-2.56a2.62,2.62,0,0,0-2.92,2.58c0,1.56,1.16,2.57,3,2.57S265.74,344.1,265.74,342.63Z" style="fill: rgb(38, 50, 56); transform-origin: 262.935px 345.357px 0px;" id="el800i1uohmee" class="animable"></path><path d="M280.2,347.93c0,2.57-2.07,4.2-4.71,4.2-3.57,0-5.59-2.39-5.59-6.63,0-4.54,2.57-7,6.29-7a6.46,6.46,0,0,1,3.31.78l-.73,1.48a4.64,4.64,0,0,0-2.54-.63c-2.7,0-4.43,1.69-4.43,5a3.86,3.86,0,0,0,0,.47,4.43,4.43,0,0,1,3.82-1.74C278.28,343.91,280.2,345.48,280.2,347.93Zm-1.84.08c0-1.56-1.18-2.56-3-2.56s-3.06,1.12-3.06,2.58,1.1,2.56,3.15,2.56C277.14,350.59,278.36,349.59,278.36,348Z" style="fill: rgb(38, 50, 56); transform-origin: 275.05px 345.313px 0px;" id="elp9a7vxuyfb" class="animable"></path><path d="M285.91,349l-.73.68v1h-.63v-4.92h.63v3.16l1.92-1.75h.76l-1.47,1.45,1.62,2.06h-.78Z" style="fill: rgb(38, 50, 56); transform-origin: 286.28px 348.22px 0px;" id="elqkkdbku7eyg" class="animable"></path><path d="M294.41,348.66v2h-.64v-1.95c0-.69-.33-1-.9-1a1,1,0,0,0-1.06,1.17v1.81h-.63v-1.95c0-.69-.33-1-.91-1s-1,.41-1,1.17v1.81h-.64v-3.51h.61v.52a1.41,1.41,0,0,1,1.21-.56,1.31,1.31,0,0,1,1.22.65,1.61,1.61,0,0,1,1.35-.65A1.35,1.35,0,0,1,294.41,348.66Z" style="fill: rgb(38, 50, 56); transform-origin: 291.524px 348.944px 0px;" id="elqbo47mk0pu" class="animable"></path><path d="M297,345.1h.58l-2.19,6.24h-.57Z" style="fill: rgb(38, 50, 56); transform-origin: 296.2px 348.22px 0px;" id="eleam2x522p45" class="animable"></path><path d="M301.25,348.66v2h-.64v-1.95c0-.69-.34-1-.94-1a1,1,0,0,0-1.12,1.17v1.81h-.63v-4.92h.63v1.9a1.57,1.57,0,0,1,1.24-.53A1.36,1.36,0,0,1,301.25,348.66Z" style="fill: rgb(38, 50, 56); transform-origin: 299.59px 348.23px 0px;" id="elj4vs9optch" class="animable"></path><path d="M317.52,129.73c0,.14-40.34.26-90.09.26s-90.1-.12-90.1-.26,40.33-.26,90.1-.26S317.52,129.59,317.52,129.73Z" style="fill: rgb(255, 255, 255); transform-origin: 227.425px 129.73px 0px;" id="elngkc7yg5aj" class="animable"></path><path d="M105.27,131.33c0,.14-5.08.31-11.35.38s-11.35,0-11.35-.14,5.08-.31,11.34-.38S105.26,131.18,105.27,131.33Z" style="fill: rgb(255, 255, 255); transform-origin: 93.92px 131.449px 0px;" id="elg61uojc8rm" class="animable"></path></g><g id="freepik--Car--inject-433" style="transform-origin: 510.241px 361.524px 0px;" class="animable animator-active"><rect x="329.14" y="352.86" width="358.01" height="52.53" style="fill: rgb(95, 33, 11); transform-origin: 508.145px 379.125px 0px;" id="el7g7cp2s5evn" class="animable"></rect><g id="ele6emeidqkyj"><g style="opacity: 0.5; transform-origin: 508.145px 379.125px 0px;" class="animable"><rect x="329.14" y="352.86" width="358.01" height="52.53" id="elge6gpmb7div" style="transform-origin: 508.145px 379.125px 0px;" class="animable"></rect></g></g><path d="M342.73,404.55a34.52,34.52,0,1,0,35-34A34.51,34.51,0,0,0,342.73,404.55Z" style="fill: rgb(38, 50, 56); transform-origin: 377.247px 405.067px 0px;" id="elparo0xh652" class="animable"></path><path d="M342.73,404.46v.09a34.52,34.52,0,1,0,69,1v-.09Z" style="fill: rgb(38, 50, 56); transform-origin: 377.215px 422.547px 0px;" id="elguf7f5tpkar" class="animable"></path><path d="M353,404.7a24.24,24.24,0,1,0,24.58-23.89A24.24,24.24,0,0,0,353,404.7Z" style="fill: rgb(250, 250, 250); transform-origin: 377.238px 405.048px 0px;" id="elfdfuhep7zp" class="animable"></path><path d="M377.59,380.81A24.24,24.24,0,0,0,353,404.7l48.47.69A24.24,24.24,0,0,0,377.59,380.81Z" style="fill: rgb(224, 224, 224); transform-origin: 377.236px 393.099px 0px;" id="el04e8nu5nzk7b" class="animable"></path><path d="M362.48,404.83a14.77,14.77,0,1,0,15-14.55A14.78,14.78,0,0,0,362.48,404.83Z" style="fill: rgb(38, 50, 56); transform-origin: 377.248px 405.048px 0px;" id="el2gojc6lkdac" class="animable"></path><g id="el98bd7u186vl"><circle cx="641.23" cy="405.04" r="34.52" style="fill: rgb(38, 50, 56); transform-origin: 641.23px 405.04px 0px; transform: rotate(-5deg);" class="animable"></circle></g><path d="M606.72,404.46s0,.06,0,.09a34.52,34.52,0,0,0,69,1s0-.06,0-.09Z" style="fill: rgb(38, 50, 56); transform-origin: 641.22px 421.483px 0px;" id="elmgf1tx3qt" class="animable"></path><path d="M617,404.7a24.24,24.24,0,1,0,24.59-23.89A24.24,24.24,0,0,0,617,404.7Z" style="fill: rgb(250, 250, 250); transform-origin: 641.238px 405.047px 0px;" id="el235ay6s1que" class="animable"></path><path d="M641.58,380.81A24.25,24.25,0,0,0,617,404.7l48.47.69A24.23,24.23,0,0,0,641.58,380.81Z" style="fill: rgb(224, 224, 224); transform-origin: 641.236px 393.099px 0px;" id="elq0qd3z89bn" class="animable"></path><path d="M626.47,404.83a14.76,14.76,0,1,0,15-14.55A14.77,14.77,0,0,0,626.47,404.83Z" style="fill: rgb(38, 50, 56); transform-origin: 641.229px 405.038px 0px;" id="elfvryfh4ojk" class="animable"></path><path d="M422.5,323.31s-50.84,3.75-69.68,8c-13.28,3-38.88,8.11-38.57,24.22l2,11.55s-9.5,4.34-9.5,15.41-2.32,28.24,19.85,28.93c3.65.11,10.59,0,10.59,0s-4.26-47.22,39.12-48.6c44.13-1.41,41.2,48.16,41.2,48.16H601.72s-7.56-48.29,39.95-48.36,40.27,48.68,40.27,48.68,17.48,1.51,25.61-13.18,6-25.14,6-25.14l-.27-9.28a6,6,0,0,0-5.78-5.83h0s3.17-23.38-1.7-27.42S674.26,302,674.26,302l1.27-.79a3,3,0,0,0-.62-5.37c-10.14-3.49-30.18-10.38-34.89-12a8.63,8.63,0,0,0-2.19-.46c-2.81-.22-10.77-.72-25.39-.88-17.8-.19-88.49,0-88.49,0s-24.32,2-37.87,8C471.83,296.68,422.5,323.31,422.5,323.31Z" style="fill: rgb(95, 33, 11); transform-origin: 510.241px 346.942px 0px;" id="el9w1tj9m0tna" class="animable"></path><g id="el1nqga90p62l"><g style="opacity: 0.4; transform-origin: 317.017px 388.84px 0px;" class="animable"><path d="M319.66,381.19c-1.84-.38-4.67-.41-6.07.84a5.8,5.8,0,0,0-1.48,3.81,16.21,16.21,0,0,0,.13,5.73,7,7,0,0,0,3.22,4.56,4.5,4.5,0,0,0,5.31-.63c1.2-1.28,1.34-3.21,1.31-5a40.43,40.43,0,0,0-.31-7.05,3.56,3.56,0,0,0-.63-1.42,1.93,1.93,0,0,0-1.48-.88" id="elmndz9rr3rjl" style="transform-origin: 317.017px 388.84px 0px;" class="animable"></path></g></g><g id="elqlb5qxoishl"><g style="opacity: 0.6; transform-origin: 327.11px 360.542px 0px;" class="animable"><path d="M319,367.06c5.4,0,10.63-.3,16-.66a2.59,2.59,0,0,0,1.64-.49,2.68,2.68,0,0,0,.56-2c0-2.89-.12-6.18-2.31-8.06A8.74,8.74,0,0,0,330,354.2a32.11,32.11,0,0,0-13,1.31Z" style="fill: rgb(250, 250, 250); transform-origin: 327.11px 360.542px 0px;" id="el3hkdxqdmvcp" class="animable"></path></g></g><path d="M428.33,409.49s0-.16,0-.46-.05-.77-.09-1.36c-.06-1.2-.16-2.95-.28-5.21s-.28-5-.6-8.22a65.36,65.36,0,0,0-1.91-10.74,48.94,48.94,0,0,0-5.19-12.1,38.09,38.09,0,0,0-10.05-11.2c-8.71-6.19-20.47-9.69-32.77-9.84s-24.06,3.75-32.55,10.24a47.79,47.79,0,0,0-10.56,10.78A51.12,51.12,0,0,0,328.1,383a47.71,47.71,0,0,0-2.61,10.56,44.44,44.44,0,0,0-.31,8.22,39.75,39.75,0,0,0,.63,5.16c.1.58.18,1,.24,1.34s.07.45.07.45,0-.15-.1-.45-.16-.75-.28-1.32a39.58,39.58,0,0,1-.7-5.17,44.34,44.34,0,0,1,.27-8.25,47,47,0,0,1,2.57-10.63,51.07,51.07,0,0,1,6.18-11.71,48,48,0,0,1,10.61-10.87C353.2,353.8,365,349.87,377.4,350s24.19,3.68,33,9.93a38.37,38.37,0,0,1,10.1,11.31,49,49,0,0,1,5.18,12.18,63.58,63.58,0,0,1,1.86,10.78c.31,3.2.44,6,.55,8.24s.17,4,.22,5.21q0,.88.06,1.35C428.34,409.33,428.33,409.49,428.33,409.49Z" style="fill: rgb(255, 255, 255); transform-origin: 376.664px 379.743px 0px;" id="elhyl4s2tth1" class="animable"></path><path d="M430.29,410.29s0-.13,0-.39,0-.64,0-1.14c0-1-.08-2.51-.14-4.46-.11-3.92-.28-9.64-.48-16.92s-.45-16.13-.72-26.27c-.07-2.53-.14-5.15-.22-7.84a28.38,28.38,0,0,1,.18-4.1l.3-2.08c.14-.68.28-1.38.42-2.08a43.29,43.29,0,0,1,7.6-16.12h0l0,0,31.89-20.09,8.62-5.42a66.7,66.7,0,0,1,9.11-5.09,94.12,94.12,0,0,1,9.9-4c1.7-.59,3.43-1.08,5.17-1.6s3.5-.94,5.29-1.3a120.7,120.7,0,0,1,20.56-2.59,194,194,0,0,1,19.9.06h.19l0,.19c-3,13.66-5.93,26.54-8.57,38.34v0a41.76,41.76,0,0,0-3.85,8.23,22.8,22.8,0,0,0-1.3,8.52c.22,2.84.3,5.61.37,8.3s.11,5.3.16,7.83c.14,10.13.18,19,.21,26.25s0,13,0,16.91c0,1.95,0,3.44,0,4.46,0,.5,0,.88,0,1.14s0,.39,0,.39,0-.13,0-.39,0-.64,0-1.14c0-1,0-2.51,0-4.46,0-3.91-.06-9.63-.1-16.91s-.11-16.12-.28-26.24c-.06-2.53-.11-5.15-.17-7.84s-.16-5.45-.38-8.28a22.67,22.67,0,0,1,1.3-8.63,42.33,42.33,0,0,1,3.86-8.3l0,.05L547.48,289l.15.2a193.18,193.18,0,0,0-19.86-.06,120.64,120.64,0,0,0-20.5,2.59c-1.79.36-3.53.86-5.28,1.3s-3.46,1-5.15,1.59a93.51,93.51,0,0,0-9.87,3.94,67.14,67.14,0,0,0-9.07,5.06L469.28,309l-31.92,20.07,0,0a40.87,40.87,0,0,0-4.7,7.79,41.69,41.69,0,0,0-2.87,8.2c-1.45,5.53-.72,11-.7,16,.25,10.14.47,19,.65,26.26s.3,13,.4,16.92c0,1.95.07,3.45.09,4.47,0,.5,0,.88,0,1.14Z" style="fill: rgb(38, 50, 56); transform-origin: 488.289px 349.432px 0px;" id="elfp0hd0fn4w" class="animable"></path><path d="M547.43,290l.31,0,.88,0,3.43-.08,12.7-.25,42.84-.73h.08l.05.06,6,7.35,17.14,21,1.95,2.39a13.31,13.31,0,0,1,1.61,2.57,13.57,13.57,0,0,1,1.28,5.61,13.34,13.34,0,0,1-1,5.28l-1.95,4.55-5.93,13.7c-.7,1.61-1.24,2.86-1.62,3.72-.19.41-.33.74-.43,1s-.16.33-.16.33,0-.12.13-.34.22-.56.4-1c.36-.87.89-2.12,1.56-3.74l5.83-13.74c1.11-2.92,3.06-6,2.93-9.73a12.93,12.93,0,0,0-2.85-8l-2-2.39c-5.27-6.46-11.07-13.55-17.16-21l-6-7.35.14.06-42.84.62-12.71.15-3.43,0h-1.19Z" style="fill: rgb(38, 50, 56); transform-origin: 591.561px 322.72px 0px;" id="eltudm0mqoyng" class="animable"></path><path d="M525.81,346.93s.18,0,.51-.08a3.6,3.6,0,0,0,1.36-.54,3.49,3.49,0,0,0,1.38-1.8,3.8,3.8,0,0,0,.18-1.42,3.63,3.63,0,0,0-.4-1.53,3.43,3.43,0,0,0-3-1.81H511.54a3.39,3.39,0,0,0-3.35,3,3.76,3.76,0,0,0,.42,2.28,3.41,3.41,0,0,0,1.65,1.47,5.16,5.16,0,0,0,2.14.26h2.11l3.8,0,5.49.05,1.49,0a1.93,1.93,0,0,1,.52,0l-.52,0-1.49,0-5.49.05-3.8,0H512.4c-.37,0-.72,0-1.11,0a3.31,3.31,0,0,1-1.15-.26,3.68,3.68,0,0,1-1.81-1.59,4.06,4.06,0,0,1-.46-2.47,3.7,3.7,0,0,1,3.67-3.3h10l4.36,0a3.64,3.64,0,0,1,3.58,3.62,4.27,4.27,0,0,1-.21,1.49,3.58,3.58,0,0,1-1.49,1.84,3.45,3.45,0,0,1-1.42.5A2.05,2.05,0,0,1,525.81,346.93Z" style="fill: rgb(38, 50, 56); transform-origin: 518.659px 343.085px 0px;" id="el3qtaqu39xtn" class="animable"></path><path d="M621.27,346.93a5.08,5.08,0,0,1,.51-.08,3.67,3.67,0,0,0,1.36-.54,3.55,3.55,0,0,0,1.38-1.8,4,4,0,0,0,.17-1.42,3.49,3.49,0,0,0-.4-1.53,3.4,3.4,0,0,0-3-1.81H607a3.39,3.39,0,0,0-3.35,3,3.76,3.76,0,0,0,.41,2.28,3.46,3.46,0,0,0,1.65,1.47,5.18,5.18,0,0,0,2.15.26H610l3.79,0,5.49.05,1.5,0a1.93,1.93,0,0,1,.52,0l-.52,0-1.5,0-5.49.05-3.79,0h-2.11c-.37,0-.72,0-1.12,0a3.36,3.36,0,0,1-1.15-.26,3.72,3.72,0,0,1-1.81-1.59,4.13,4.13,0,0,1-.46-2.47,3.7,3.7,0,0,1,3.68-3.3h10l4.35,0a3.66,3.66,0,0,1,3.18,2,3.79,3.79,0,0,1,.41,1.64,4,4,0,0,1-.22,1.49,3.62,3.62,0,0,1-1.48,1.84,3.45,3.45,0,0,1-1.42.5A2.05,2.05,0,0,1,621.27,346.93Z" style="fill: rgb(38, 50, 56); transform-origin: 614.146px 343.085px 0px;" id="el4df4eak6uwk" class="animable"></path><path d="M705,331.35h-19.1a7,7,0,0,0-6.23,3.77h0a7.07,7.07,0,0,0-.22,6.12l7.49,17,19.13-.19S710.11,336.5,705,331.35Z" style="fill: rgb(250, 250, 250); transform-origin: 693.222px 344.795px 0px;" id="elk7k4xybg3r" class="animable"></path><path d="M439.7,328.94l98.56-1.81L602.4,326l21.15-12.21a3.29,3.29,0,0,0,1-4.83l-13.17-17.3a7.32,7.32,0,0,0-5.77-2.89l-71.74-.58s-27-1.57-48.3,10.34C463.15,311,439.7,328.94,439.7,328.94Z" style="fill: rgb(38, 50, 56); transform-origin: 532.454px 308.531px 0px;" id="eluz3qgz00139" class="animable"></path><path d="M484.87,289.92s4.94,2.26,1.73,4.34-53.15,33.57-53.15,33.57L422,322.63C442.3,311.31,462.84,300.31,484.87,289.92Z" style="fill: rgb(69, 90, 100); transform-origin: 454.842px 308.875px 0px;" id="elk0x9xvn3r1p" class="animable"></path><path d="M435.06,328.62l-.3.07-.91.2-3.5.73c-3.05.6-7.46,1.45-12.94,2.39-10.94,1.89-26.14,4.08-43,5.54-4.23.37-8.35.67-12.34.93s-7.83.51-11.49.84a99,99,0,0,0-19.17,3.29,54.1,54.1,0,0,0-12.08,5c-1.38.72-2.35,1.43-3.05,1.86l-.78.5-.28.16a2.77,2.77,0,0,1,.26-.19l.76-.53c.69-.44,1.66-1.17,3-1.91a52.52,52.52,0,0,1,12.09-5.16,98,98,0,0,1,19.2-3.37c3.66-.34,7.51-.59,11.5-.85s8.11-.57,12.33-.94c16.88-1.46,32.07-3.62,43-5.44,5.48-.91,9.9-1.72,12.95-2.29l3.51-.66.92-.17Z" style="fill: rgb(38, 50, 56); transform-origin: 375.14px 339.375px 0px;" id="el80nnfy7d7ip" class="animable"></path><path d="M712.61,372.75c0,.09-6.57.17-14.67.17s-14.67-.08-14.67-.17,6.56-.17,14.67-.17S712.61,372.66,712.61,372.75Z" style="fill: rgb(38, 50, 56); transform-origin: 697.94px 372.75px 0px;" id="eldoex7lefz2c" class="animable"></path><path d="M592.44,389.51c0,.09-37.08.17-82.81.17s-82.82-.08-82.82-.17,37.07-.17,82.82-.17S592.44,389.42,592.44,389.51Z" style="fill: rgb(38, 50, 56); transform-origin: 509.625px 389.51px 0px;" id="elncty8bthi4" class="animable"></path><path d="M332.82,373.3c0,.1-5.25.17-11.71.17s-11.71-.07-11.71-.17,5.24-.16,11.71-.16S332.82,373.21,332.82,373.3Z" style="fill: rgb(38, 50, 56); transform-origin: 321.11px 373.305px 0px;" id="elg3s4r0h8sgn" class="animable"></path><path d="M673.73,301.3s-4.4,4.93-2.67,8.54,19.61,16.27,19.61,16.27l13,2.44Z" style="fill: rgb(69, 90, 100); transform-origin: 687.163px 314.925px 0px;" id="el3vbo2highyv" class="animable"></path><polygon points="550.35 292.48 547.43 323.99 599.65 322.5 620.7 310.27 607.07 292.48 550.35 292.48" style="fill: rgb(69, 90, 100); transform-origin: 584.065px 308.235px 0px;" id="el8qssdctniru" class="animable"></polygon><path d="M452.07,325.61s31.5-22.75,43.93-27.28c12-4.36,18.25-5.45,29.52-5.77,10.76-.31,17.33,0,17.33,0l-8.33,32Z" style="fill: rgb(69, 90, 100); transform-origin: 497.46px 309.016px 0px;" id="el20eedmwp10g" class="animable"></path><path d="M447.46,325.71h0a5.53,5.53,0,0,1,2.82-4.81l7.23-4.07a13.8,13.8,0,0,1,6.76-1.76h0a13.86,13.86,0,0,1,4.3.68,7.84,7.84,0,0,1,5.27,7.2h0a8,8,0,0,1-8,8.28H453A5.52,5.52,0,0,1,447.46,325.71Z" style="fill: rgb(95, 33, 11); transform-origin: 460.652px 323.15px 0px;" id="ely2tu3p4igpg" class="animable"></path><path d="M447.46,325.71s0,.25.08.7a5.7,5.7,0,0,0,.64,1.89,5.53,5.53,0,0,0,2.22,2.18,5.42,5.42,0,0,0,1.86.59,20.09,20.09,0,0,0,2.22,0l11,0a8.41,8.41,0,0,0,3.08-.51,7.87,7.87,0,0,0,2.72-1.73,8,8,0,0,0,1.85-2.8,8.17,8.17,0,0,0,.48-3.41,7.84,7.84,0,0,0-3.26-5.78,8.3,8.3,0,0,0-3-1.26,13.49,13.49,0,0,0-3.12-.37,13.89,13.89,0,0,0-5.67,1.21c-.83.38-1.59.85-2.35,1.25l-2.15,1.2-3.71,2.06a5.53,5.53,0,0,0-2.22,2.18,5.7,5.7,0,0,0-.64,1.89c-.07.46-.06.7-.08.7a3.8,3.8,0,0,1,0-.71,5.29,5.29,0,0,1,.6-1.94,5.53,5.53,0,0,1,2.24-2.29l3.68-2.09,2.15-1.22c.75-.41,1.5-.89,2.36-1.28a13.84,13.84,0,0,1,9-.9,8.56,8.56,0,0,1,3.11,1.3,8.11,8.11,0,0,1,3.4,6,8.38,8.38,0,0,1-.5,3.56,8.21,8.21,0,0,1-4.77,4.71,8.65,8.65,0,0,1-3.19.52l-11,0a18.41,18.41,0,0,1-2.25-.07,5.54,5.54,0,0,1-4.17-2.92,5.38,5.38,0,0,1-.58-1.94A4.76,4.76,0,0,1,447.46,325.71Z" style="fill: rgb(38, 50, 56); transform-origin: 460.684px 323.132px 0px;" id="el58w6rs3ocji" class="animable"></path><path d="M690.16,409.78s0-.15,0-.45.05-.74.09-1.31.1-1.29.14-2.13.06-1.81.1-2.91,0-2.31,0-3.64-.09-2.78-.27-4.33a56.24,56.24,0,0,0-1.87-10.38,45.74,45.74,0,0,0-2.06-5.78,37.7,37.7,0,0,0-3.11-5.86,40,40,0,0,0-10.09-10.53,47.35,47.35,0,0,0-14.47-7.13,60.66,60.66,0,0,0-17.2-2.3,56.74,56.74,0,0,0-17.17,2.5,47.89,47.89,0,0,0-7.64,3.16A44,44,0,0,0,610,363a55.69,55.69,0,0,0-10.22,10.48,41.36,41.36,0,0,0-3.4,5.7,58.42,58.42,0,0,0-2.35,5.67A67.58,67.58,0,0,0,590.29,403c-.1,2.19-.09,3.89,0,5,0,.57.06,1,.08,1.31s0,.45,0,.45,0-.15-.05-.44-.06-.75-.1-1.31a50.18,50.18,0,0,1,0-5.06,66.52,66.52,0,0,1,3.63-18.17,57.84,57.84,0,0,1,2.34-5.71,40.93,40.93,0,0,1,3.41-5.75,55,55,0,0,1,10.25-10.56,44.91,44.91,0,0,1,6.67-4.38,48.9,48.9,0,0,1,7.69-3.18,56.47,56.47,0,0,1,17.27-2.52,60.4,60.4,0,0,1,17.3,2.31,47.88,47.88,0,0,1,14.56,7.2,43.93,43.93,0,0,1,5.7,5,34.06,34.06,0,0,1,4.43,5.62,37.82,37.82,0,0,1,3.12,5.91,45.59,45.59,0,0,1,2.05,5.82A55.52,55.52,0,0,1,690.4,395c.18,1.55.17,3,.25,4.34s0,2.56,0,3.65-.09,2.07-.13,2.92-.13,1.55-.18,2.13-.09,1-.12,1.31S690.16,409.78,690.16,409.78Z" style="fill: rgb(255, 255, 255); transform-origin: 640.421px 381.228px 0px;" id="el4tmudxybbv8" class="animable"></path><path d="M533.14,328.94l-.14,0-.44,0-1.69,0-6.18.11c-5.23.09-12.45.29-20.42.5s-15.2.38-20.43.41c-2.61,0-4.73,0-6.19,0L476,330h-.44l-.15,0,.15,0,.44,0,1.68,0,6.19-.12c5.23-.09,12.44-.29,20.42-.5s15.19-.37,20.42-.41c2.62,0,4.73,0,6.19,0l1.69,0,.44,0Z" style="fill: rgb(255, 255, 255); transform-origin: 504.275px 329.47px 0px;" id="eloncu1020xxk" class="animable"></path><path d="M524.59,338.65a100,100,0,0,1-11.31,0,94.14,94.14,0,0,1,11.31,0Z" style="fill: rgb(255, 255, 255); transform-origin: 518.935px 338.645px 0px;" id="elsrqds1jefj" class="animable"></path><path d="M526.66,304.11c0,.09-7,3-15.67,6.53s-15.77,6.3-15.8,6.21,7-3,15.67-6.52S526.63,304,526.66,304.11Z" style="fill: rgb(255, 255, 255); transform-origin: 510.925px 310.48px 0px;" id="elrgjaybx98b" class="animable"></path><path d="M512.44,306.32c0,.08-6.64,3-14.92,6.57s-15,6.35-15.06,6.27,6.65-3,14.93-6.58S512.41,306.23,512.44,306.32Z" style="fill: rgb(255, 255, 255); transform-origin: 497.45px 312.74px 0px;" id="elv3z0hfoiwlb" class="animable"></path><path d="M602.63,302.89c0,.09-7,3-15.68,6.53s-15.76,6.3-15.8,6.21,7-3,15.68-6.52S602.59,302.81,602.63,302.89Z" style="fill: rgb(255, 255, 255); transform-origin: 586.89px 309.26px 0px;" id="el7f2oafd7d1u" class="animable"></path><path d="M588.41,305.1c0,.08-6.65,3-14.93,6.57s-15,6.35-15.05,6.27,6.64-3,14.92-6.58S588.37,305,588.41,305.1Z" style="fill: rgb(255, 255, 255); transform-origin: 573.42px 311.52px 0px;" id="elae2mbap90h5" class="animable"></path><path d="M604,328.94c0,.09-14,.25-31.17.35s-31.18.11-31.18,0,14-.25,31.18-.36S604,328.84,604,328.94Z" style="fill: rgb(255, 255, 255); transform-origin: 572.825px 329.112px 0px;" id="ell7dw8qnzo1" class="animable"></path><path d="M619.45,338.11c0,.09-3.91.2-8.74.25s-8.74,0-8.74-.09,3.91-.21,8.74-.25S619.45,338,619.45,338.11Z" style="fill: rgb(255, 255, 255); transform-origin: 610.71px 338.19px 0px;" id="eleul19dspplv" class="animable"></path><path d="M352.21,333.34a2.41,2.41,0,0,1-.38.07l-1.09.14c-.48.06-1.06.13-1.73.24s-1.44.2-2.28.37c-1.68.29-3.67.74-5.85,1.32s-4.55,1.36-7,2.3a72.86,72.86,0,0,0-6.69,3.06c-2,1.06-3.76,2.08-5.19,3-.73.45-1.36.9-1.92,1.28s-1.05.72-1.43,1l-.9.64a1.55,1.55,0,0,1-.33.2s.09-.09.29-.25l.86-.69c.37-.3.84-.66,1.4-1s1.18-.86,1.9-1.32c1.42-1,3.18-2,5.18-3.1a72,72,0,0,1,6.71-3.09,67.83,67.83,0,0,1,7-2.29c2.19-.57,4.2-1,5.89-1.25.85-.16,1.62-.24,2.3-.33s1.26-.14,1.74-.18l1.1-.08C352.08,333.33,352.21,333.32,352.21,333.34Z" style="fill: rgb(255, 255, 255); transform-origin: 334.815px 340.145px 0px;" id="elzq8404lcj1" class="animable"></path><path d="M467.44,318.11s-.19-.25-.62-.6a4.25,4.25,0,0,0-2.13-.86,9.41,9.41,0,0,0-3.44.37,26.47,26.47,0,0,0-10.67,5.49c-1.54,1.29-2.35,2.24-2.4,2.2a4.85,4.85,0,0,1,.55-.69c.38-.42.94-1,1.69-1.69a25,25,0,0,1,10.76-5.61,9.3,9.3,0,0,1,3.54-.31,4.3,4.3,0,0,1,2.19,1,3.13,3.13,0,0,1,.43.5C467.42,318,467.45,318.11,467.44,318.11Z" style="fill: rgb(255, 255, 255); transform-origin: 457.811px 320.535px 0px;" id="eldbh22fdkzig" class="animable"></path><path d="M675.19,301.07a10.27,10.27,0,0,1-2.75.28,17,17,0,0,1-3.22-.4,28.44,28.44,0,0,1-4.1-1.27c-1.49-.56-3.08-1.27-4.8-2l-2.68-1.08c-.92-.37-1.89-.69-2.88-1.05A112.07,112.07,0,0,0,641.61,292,150.35,150.35,0,0,0,617,288.91c-1.58-.09-3-.09-4.28-.12h-3.23l-2,0h-.54l-.18,0,.18,0,.53,0,2-.1,3.23-.06c1.27,0,2.7,0,4.29.07a143.38,143.38,0,0,1,24.64,3,108.64,108.64,0,0,1,13.18,3.62c1,.36,2,.69,2.89,1.06l2.68,1.1c1.72.75,3.3,1.47,4.77,2a29.43,29.43,0,0,0,4.06,1.31,17.31,17.31,0,0,0,3.19.45,13.94,13.94,0,0,0,2-.08l.53-.06Z" style="fill: rgb(38, 50, 56); transform-origin: 640.98px 294.993px 0px;" id="elnwn33axour" class="animable"></path><path d="M342.68,405a1.33,1.33,0,0,1,0,.28c0,.22,0,.49.07.82s0,.82.09,1.34a11.87,11.87,0,0,0,.19,1.81,34.74,34.74,0,0,0,3.39,11,36.48,36.48,0,0,0,4.35,6.68l1.48,1.61c.25.27.49.56.76.82l.85.76c.57.51,1.12,1.06,1.74,1.54l1.91,1.43a35.08,35.08,0,0,0,9,4.5,34.18,34.18,0,0,0,21.35,0,34.76,34.76,0,0,0,9-4.5l1.92-1.43c.61-.48,1.16-1,1.74-1.54l.84-.76c.27-.26.51-.55.77-.82l1.47-1.61A36,36,0,0,0,408,420.3a34.88,34.88,0,0,0,3.4-11,13.29,13.29,0,0,0,.19-1.81c0-.52.06-1,.09-1.34l.07-.82a.82.82,0,0,1,0-.28,1.29,1.29,0,0,1,0,.29l0,.82c0,.37,0,.82,0,1.34a12.56,12.56,0,0,1-.14,1.82,33.92,33.92,0,0,1-3.27,11.15,36.34,36.34,0,0,1-4.34,6.79l-1.49,1.65c-.25.27-.5.56-.77.83l-.85.78c-.58.51-1.13,1.07-1.76,1.57l-1.93,1.45a35.45,35.45,0,0,1-9.14,4.6,34.6,34.6,0,0,1-21.67,0,35.39,35.39,0,0,1-9.13-4.6l-1.94-1.45c-.62-.5-1.18-1.06-1.76-1.57l-.85-.78c-.27-.27-.51-.56-.77-.83l-1.48-1.65a35.52,35.52,0,0,1-4.34-6.79,33.68,33.68,0,0,1-3.27-11.15,11.39,11.39,0,0,1-.15-1.82c0-.52,0-1,0-1.34s0-.61,0-.82A.81.81,0,0,1,342.68,405Z" style="fill: rgb(69, 90, 100); transform-origin: 377.214px 422.44px 0px;" id="elbldca3fwu1" class="animable"></path></g><defs>     <filter id="active" height="200%">         <feMorphology in="SourceAlpha" result="DILATED" operator="dilate" radius="2"></feMorphology>                <feFlood flood-color="#32DFEC" flood-opacity="1" result="PINK"></feFlood>        <feComposite in="PINK" in2="DILATED" operator="in" result="OUTLINE"></feComposite>        <feMerge>            <feMergeNode in="OUTLINE"></feMergeNode>            <feMergeNode in="SourceGraphic"></feMergeNode>        </feMerge>    </filter>    <filter id="hover" height="200%">        <feMorphology in="SourceAlpha" result="DILATED" operator="dilate" radius="2"></feMorphology>                <feFlood flood-color="#ff0000" flood-opacity="0.5" result="PINK"></feFlood>        <feComposite in="PINK" in2="DILATED" operator="in" result="OUTLINE"></feComposite>        <feMerge>            <feMergeNode in="OUTLINE"></feMergeNode>            <feMergeNode in="SourceGraphic"></feMergeNode>        </feMerge>            <feColorMatrix type="matrix" values="0   0   0   0   0                0   1   0   0   0                0   0   0   0   0                0   0   0   1   0 "></feColorMatrix>    </filter></defs></svg>